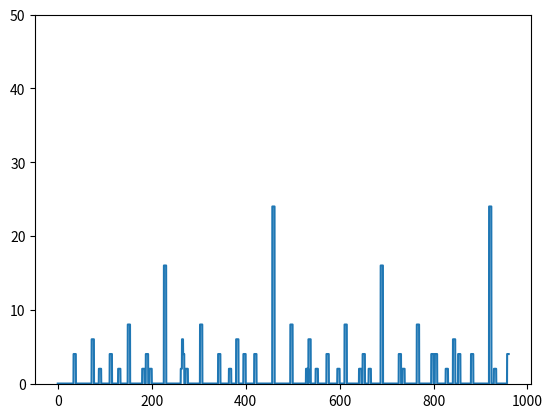

Python code for this plot:
# This is a sample Python script.

# Press Shift+F10 to execute it or replace it with your code.
# Press Double Shift to search everywhere for classes, files, tool windows, actions, and settings.

# [redacted]
# git branch -M main
# git push -u origin main

import numpy as np
import matplotlib.pyplot as plt
from scipy.fftpack import fft, ifft


def myDFT(ys, k, N, fs):
    '''
    :param ys:离散时域信号
    :param k:频域索引
    :param N:采样点数
    :param fs:采样信号
    :return:
    '''
    Xk = []
    for i in range(k):
        X = 0. + 0j
        for j in range(N):
            X += ys[j] * (np.cos(2 * np.pi / N * j * i) - 1j * np.sin(2 * np.pi / N * j * i))
        Xk.append(X)

    A = abs(np.array(Xk))  # 计算模值
    amp_x = A / N * 2  # 纵坐标变换
    label_x = np.linspace(0, int(N / 2) - 1, int(N / 2))  # 生成频率坐标
    amp = amp_x[0:int(N / 2)]  # 选取前半段计算结果即可，幅值  对称
    fs = fs  # 计算采样频率
    fre = label_x / N * fs  # 频率坐标变换

    return Xk, A, amp, fre

# 简单定义一个FFT函数
def myfft(x, t, fs):
    fft_x = fft(x)                                            # fft计算
    amp_x = abs(fft_x)/len(x)*2                               # 纵坐标变换  abs:求模长
    label_x = np.linspace(0,int(len(x)/2)-1,int(len(x)/2))    # 生成频率坐标
    amp = amp_x[0:int(len(x)/2)]                              # 选取前半段计算结果即可  对称
    # amp[0] = 0                                              # 可选择是否去除直流量信号
    fre = label_x/len(x)*fs                                   # 频率坐标变换
    pha = np.unwrap(np.angle(fft_x))                          # 计算相位角并去除2pi跃变
    return amp,fre,pha                                        # 返回幅度和频率



def rect_wave(x, freq, w):  # 生成频率为freq(unit/hour)，宽度为w(mins)（矩形波分布在频率中心两侧）的一个矩形波，x为自变量domain， 函数输出为应变量range
    T = 1/freq * 60 # mins/unit
    if (x % T <= (T + w/2)) & (x % T >= (T - w/2)):
        r = 1
    else:
        r = 0.0
    return r

fitLocationFreq = [0.04, 0.04, 0.07, 0.07, 0.07, 0.07,
                   1.56, 1.56, 1.56, 1.56, 0.78, 0.78, 0.3, 0.3, 0.45, 0.45,
                   0.26, 0.26, 0.26, 0.26, 0.26, 0.26, 0.26, 0.26, 0.13, 0.13, 0.13, 0.13,
                   0.06, 0.06, 0.12, 0.12, 0.12, 0.12, 0.39, 0.39, 0.65, 0.65, 0.26, 0.26]

x0 = np.linspace(0, 960, 10000) # [0, n] mins, resolution 3600
y0 = np.array([rect_wave(dx, fitLocationFreq[0], 10) for dx in x0])

for freq in fitLocationFreq:
    y1 = y0 + np.array([rect_wave(dx, freq, 10) for dx in x0])
    y0 = y1




plt.ylim(-0.1, 50)
plt.plot(x0, y1)
plt.show()

#进行离散傅里叶变换



# Press the green button in the gutter to run the script.
if __name__ == '__main__':

    print('=== Program Started ===')

'''
Ts = 8  # 采样时间
fs = 100  # 采样频率
N = Ts * fs  # 采样点数

# 在Ts内采样N个点
xs = np.linspace(0, Ts, int(N))

# 生成采样信号 由180Hz正弦波叠加
ys = 7.0 * np.sin(2 * np.pi * 180 * xs)

amp, fre, pha = myfft(ys, xs, fs)  # 调用scipy.fftpack里的fft
Xk, A, amp2, fre2 = myDFT(ys, int(N), int(N), fs)

# 绘图
plt.subplot(221)
plt.plot(xs, ys)
plt.title('OriSignal')
plt.xlabel('Time / s')
plt.ylabel('Intencity / cd')

# 反傅里叶变换
ys390 = 2.8 * np.sin(2 * np.pi * 390 * xs)
H = np.zeros((int(N)))
H[390 - 50:390 + 50] = 1
H[1400 - 390 - 50:1400 - 390 + 50] = 1  # 将390Hz附近的频率获取
IFFT = ifft(H * Xk)
plt.subplot(223)
plt.plot(xs, IFFT, alpha=0.75, color='r')
plt.plot(xs, ys390, alpha=0.75, color='g')
plt.legend(['IFFT', 'ys390'])
plt.title('IFFT Filter')

plt.subplot(222)
plt.plot(fre, amp)
plt.title("'fft's Amplitute-Frequence-Curve")
plt.ylabel('Amplitute / a.u.')
plt.xlabel('Frequence / Hz')

plt.subplot(224)
plt.plot(fre2, amp2)
plt.title("myDFT's Amplitute-Frequence-Curve")
plt.ylabel('DFT Amplitute / a.u.')
plt.xlabel('DFT Frequence / Hz')
plt.show()


def rect_wave(x, c, c0):  # 起点为c0，宽度为c的矩形波
    if x >= (c + c0):
        r = 0.0
    elif x < c0:
        r = 0.0
    else:
        r = 1
    return r


x = np.linspace(-2, 4, 1000)
y = np.array([rect_wave(t, 2.0, -1.0) for t in x])
plt.ylim(-0.2, 1.2)
plt.plot(x, y)
plt.show()
'''






# See PyCharm help at https://www.jetbrains.com/help/pycharm/
